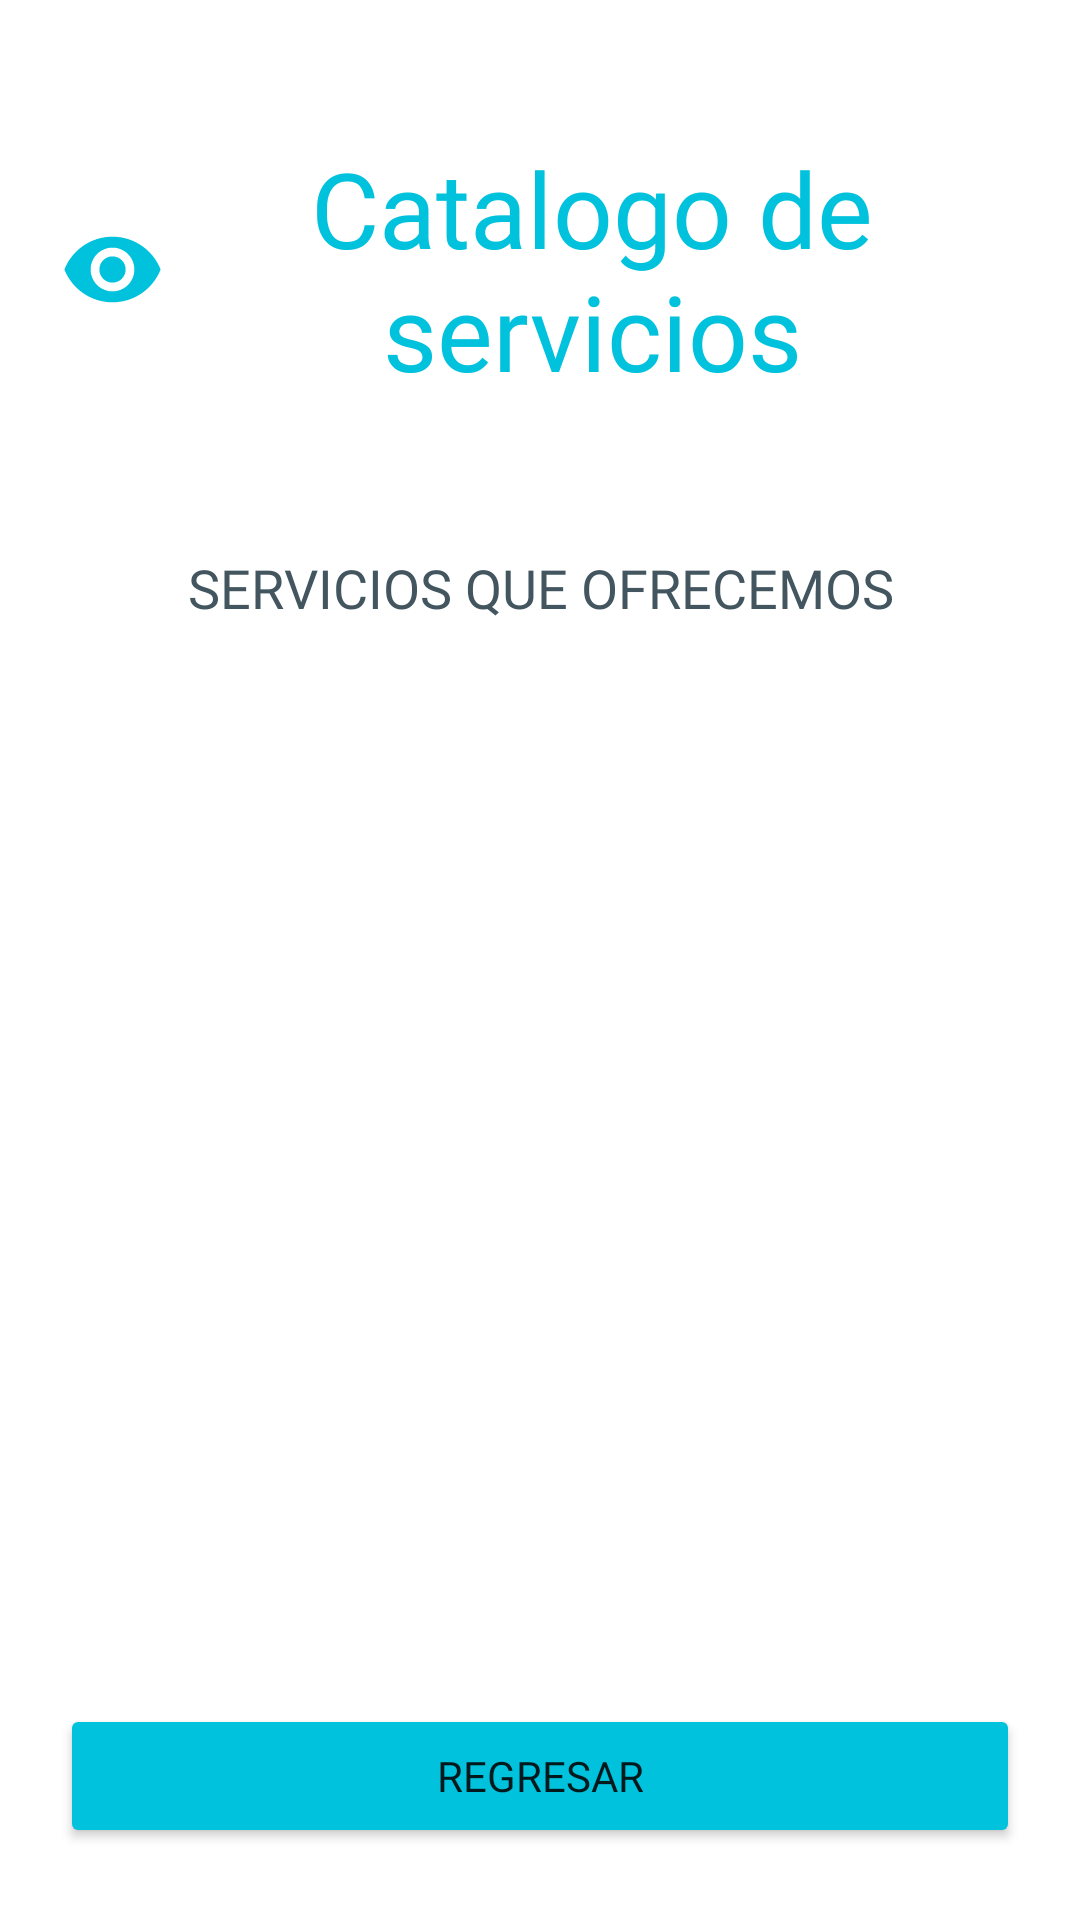

Layout XML and referenced resources for this Android screen:
<!-- AndroidManifest.xml: application theme Theme.DentalApp -->
<!-- res/layout/activity_list_service.xml -->
<?xml version="1.0" encoding="utf-8"?>
<androidx.constraintlayout.widget.ConstraintLayout xmlns:android="http://schemas.android.com/apk/res/android"
    xmlns:app="http://schemas.android.com/apk/res-auto"
    xmlns:tools="http://schemas.android.com/tools"
    android:layout_width="match_parent"
    android:layout_height="match_parent"
    tools:context=".listService">

    <LinearLayout
        android:layout_width="match_parent"
        android:layout_height="wrap_content"
        android:layout_marginTop="16dp"
        android:orientation="vertical"
        android:padding="20dp"
        app:layout_constraintTop_toTopOf="parent"
        tools:layout_editor_absoluteX="0dp">


        <TextView
            android:layout_width="match_parent"
            android:layout_height="wrap_content"
            android:layout_gravity="center"
            android:layout_marginTop="10dp"
            android:drawableStart="@drawable/ic_baseline_remove_blue_eye_35"
            android:drawableLeft="@drawable/ic_baseline_remove_blue_eye_35"
            android:fontFamily="@font/telex"
            android:gravity="center"
            android:textColor="@color/azul_base_app"
            android:textSize="35sp"
            android:text="@string/titlSL"/>

        <TextView
            android:layout_width="match_parent"
            android:layout_height="wrap_content"
            android:textColor="@color/someTextLogin"
            android:layout_gravity="center"
            android:gravity="center"
            android:layout_marginTop="50dp"
            android:textSize="18sp"
            android:textAllCaps="true"
            android:fontFamily="@font/telex"
            android:text="@string/descriptionSL"/>

        <androidx.recyclerview.widget.RecyclerView
            android:id="@+id/listServices"
            android:layout_width="match_parent"
            android:layout_height="300dp"
            android:padding="20dp"
            app:cardCornerRadius="10dp"
            app:cardElevation="10dp"
            android:layout_marginTop="20dp">

        </androidx.recyclerview.widget.RecyclerView>

        <Button
            android:id="@+id/btnback"
            android:layout_width="match_parent"
            android:layout_height="wrap_content"
            android:layout_gravity="center"
            android:layout_marginTop="40dp"
            android:backgroundTint="@color/azul_base_app"
            android:elevation="5dp"
            android:fontFamily="@font/telex"
            android:gravity="center"
            android:text="@string/descriptionBtnBackCA"
            app:cornerRadius="20dp"
            tools:targetApi="lollipop"
            android:onClick="back"/>

        <TextView
            android:id="@+id/textType"
            android:layout_width="match_parent"
            android:layout_height="wrap_content"
            android:layout_gravity="center"
            android:layout_marginTop="10dp"
            android:drawableStart="@drawable/ic_baseline_remove_blue_eye_35"
            android:drawableLeft="@drawable/ic_baseline_remove_blue_eye_35"
            android:fontFamily="@font/telex"
            android:gravity="center"
            android:textColor="@color/azul_base_app"
            android:textSize="0dp"
            android:text="@string/titlSL"
            android:visibility="invisible"/>
        <TextView
            android:id="@+id/textUserLS"
            android:layout_width="match_parent"
            android:layout_height="wrap_content"
            android:layout_gravity="center"
            android:layout_marginTop="10dp"
            android:drawableStart="@drawable/ic_baseline_remove_blue_eye_35"
            android:drawableLeft="@drawable/ic_baseline_remove_blue_eye_35"
            android:fontFamily="@font/telex"
            android:gravity="center"
            android:textColor="@color/azul_base_app"
            android:textSize="0dp"
            android:text="@string/titlSL"
            android:visibility="invisible"/>

    </LinearLayout>

</androidx.constraintlayout.widget.ConstraintLayout>
<!-- resources referenced by this layout -->
<resources>
  <color name="azul_base_app">#00c2dd</color>
  <color name="someTextLogin">#435660</color>
  <!-- drawable ic_baseline_remove_blue_eye_35 (drawable) -->
  <vector android:height="35dp" android:tint="#00C2DD"
      android:viewportHeight="24" android:viewportWidth="24"
      android:width="35dp" xmlns:android="http://schemas.android.com/apk/res/android">
      <path android:fillColor="@android:color/white" android:pathData="M12,4.5C7,4.5 2.73,7.61 1,12c1.73,4.39 6,7.5 11,7.5s9.27,-3.11 11,-7.5c-1.73,-4.39 -6,-7.5 -11,-7.5zM12,17c-2.76,0 -5,-2.24 -5,-5s2.24,-5 5,-5 5,2.24 5,5 -2.24,5 -5,5zM12,9c-1.66,0 -3,1.34 -3,3s1.34,3 3,3 3,-1.34 3,-3 -1.34,-3 -3,-3z"/>
  </vector>
  <string name="descriptionBtnBackCA">Regresar</string>
  <string name="descriptionSL">Servicios que ofrecemos</string>
  <string name="titlSL">Catalogo de servicios</string>
  <style name="Theme.DentalApp" parent="Theme.MaterialComponents.Light.NoActionBar">
          
          <item name="colorPrimary">@color/purple_500</item>
          <item name="colorPrimaryVariant">@color/purple_700</item>
          <item name="colorOnPrimary">@color/white</item>
          
          <item name="colorSecondary">@color/teal_200</item>
          <item name="colorSecondaryVariant">@color/teal_700</item>
          <item name="colorOnSecondary">@color/black</item>
          
          <item name="android:statusBarColor" tools:targetApi="l">?attr/colorPrimaryVariant</item>
  
          
      </style>
  <color name="purple_500">#FF6200EE</color>
  <color name="purple_700">#FF3700B3</color>
  <color name="white">#FFFFFFFF</color>
  <color name="teal_200">#FF03DAC5</color>
  <color name="teal_700">#FF018786</color>
  <color name="black">#FF000000</color>
</resources>
